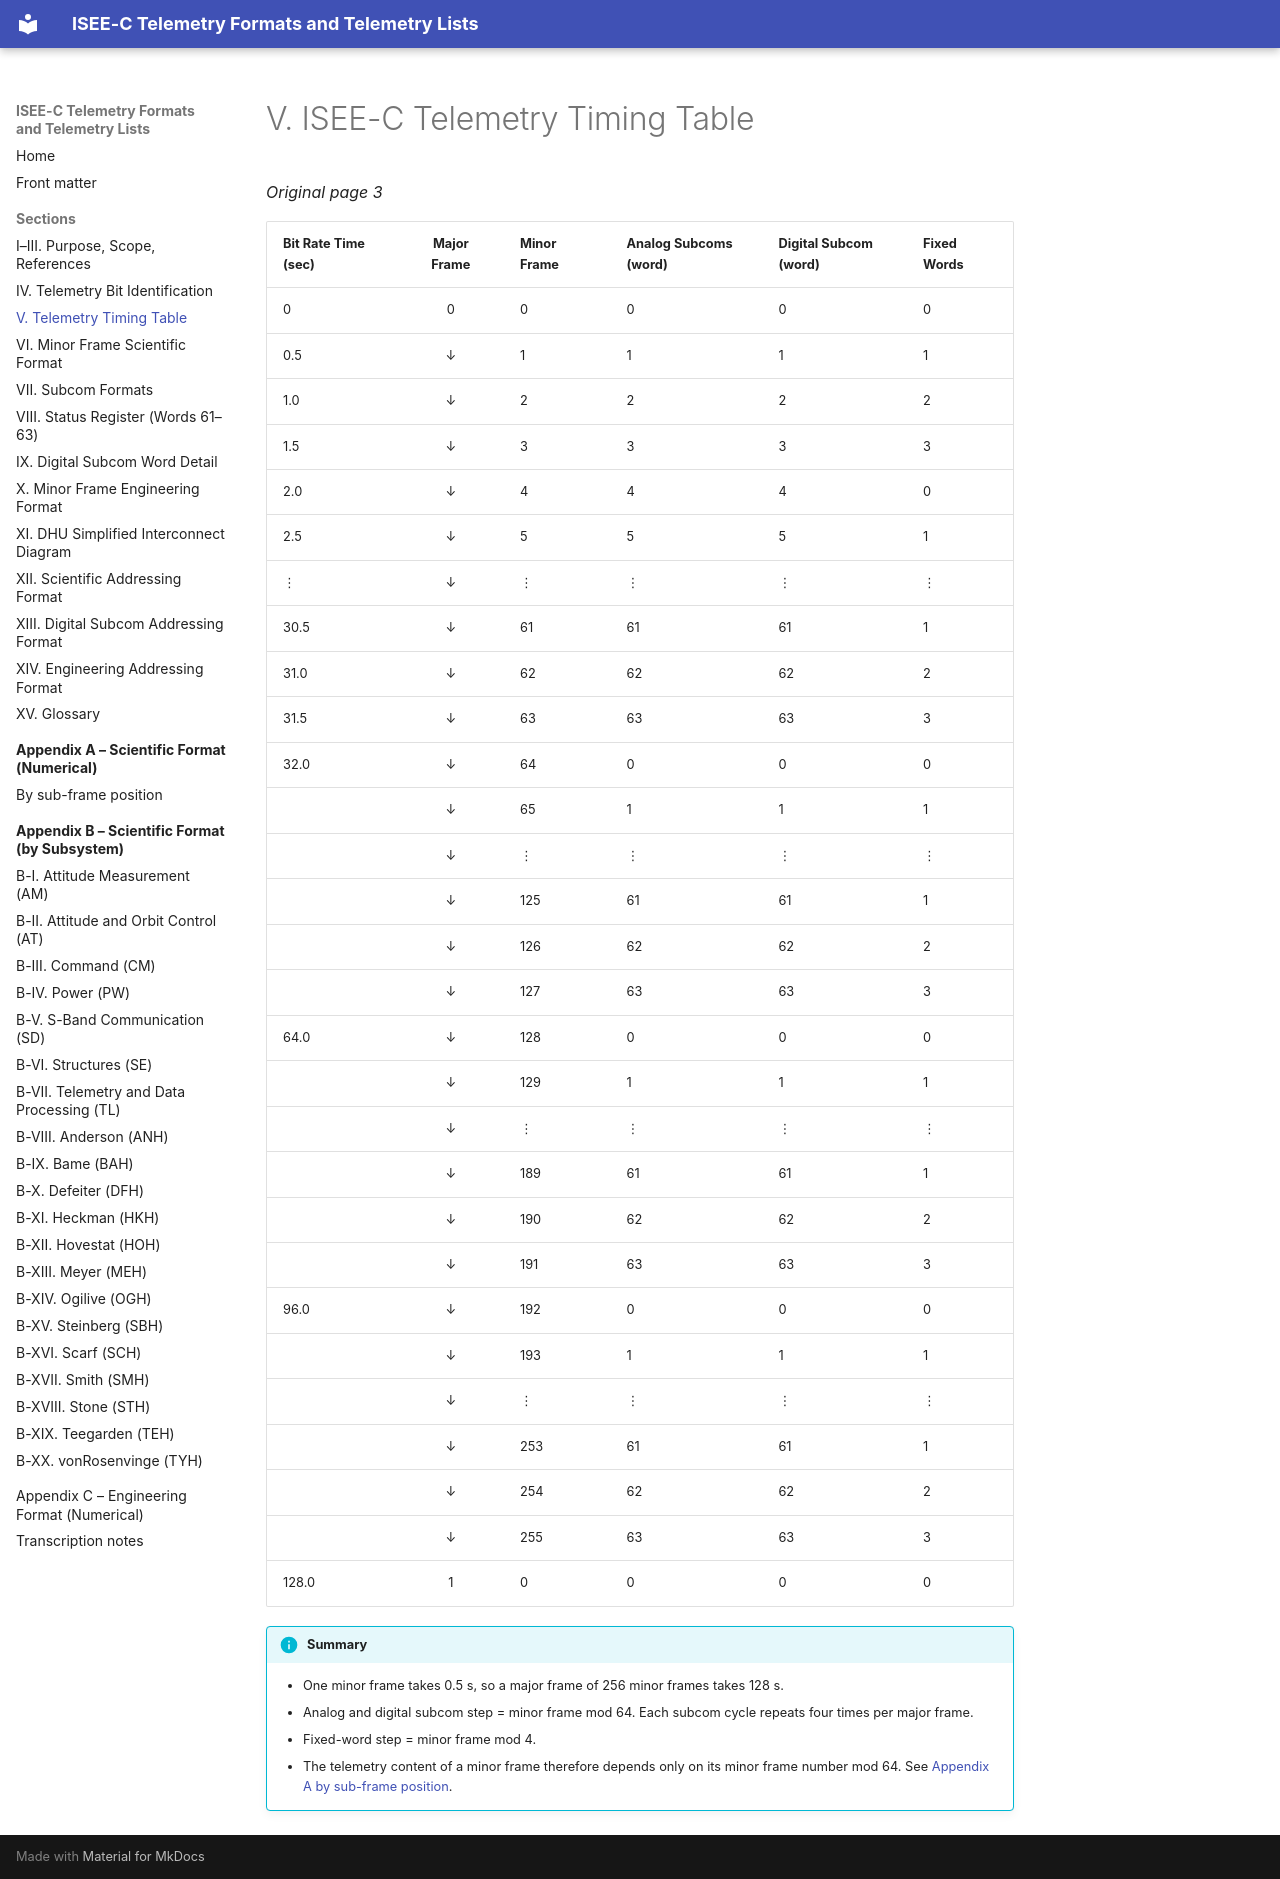

repository: NetworkEntropologist/isee3-decoder · page: sections/05-timing-table/index.html · generator: mkdocs

# V. ISEE-C Telemetry Timing Table

*Original page 3*

| Bit Rate Time (sec) | Major Frame | Minor Frame | Analog Subcoms (word) | Digital Subcom (word) | Fixed Words |
|---|:-:|---|---|---|---|
| 0 | 0 | 0 | 0 | 0 | 0 |
| 0.5 | ↓ | 1 | 1 | 1 | 1 |
| 1.0 | ↓ | 2 | 2 | 2 | 2 |
| 1.5 | ↓ | 3 | 3 | 3 | 3 |
| 2.0 | ↓ | 4 | 4 | 4 | 0 |
| 2.5 | ↓ | 5 | 5 | 5 | 1 |
| ⋮ | ↓ | ⋮ | ⋮ | ⋮ | ⋮ |
| 30.5 | ↓ | 61 | 61 | 61 | 1 |
| 31.0 | ↓ | 62 | 62 | 62 | 2 |
| 31.5 | ↓ | 63 | 63 | 63 | 3 |
| 32.0 | ↓ | 64 | 0 | 0 | 0 |
| | ↓ | 65 | 1 | 1 | 1 |
| | ↓ | ⋮ | ⋮ | ⋮ | ⋮ |
| | ↓ | 125 | 61 | 61 | 1 |
| | ↓ | 126 | 62 | 62 | 2 |
| | ↓ | 127 | 63 | 63 | 3 |
| 64.0 | ↓ | 128 | 0 | 0 | 0 |
| | ↓ | 129 | 1 | 1 | 1 |
| | ↓ | ⋮ | ⋮ | ⋮ | ⋮ |
| | ↓ | 189 | 61 | 61 | 1 |
| | ↓ | 190 | 62 | 62 | 2 |
| | ↓ | 191 | 63 | 63 | 3 |
| 96.0 | ↓ | 192 | 0 | 0 | 0 |
| | ↓ | 193 | 1 | 1 | 1 |
| | ↓ | ⋮ | ⋮ | ⋮ | ⋮ |
| | ↓ | 253 | 61 | 61 | 1 |
| | ↓ | 254 | 62 | 62 | 2 |
| | ↓ | 255 | 63 | 63 | 3 |
| 128.0 | 1 | 0 | 0 | 0 | 0 |

!!! info "Summary"
    - One minor frame takes 0.5 s, so a major frame of 256 minor frames takes 128 s.
    - Analog and digital subcom step = minor frame mod 64. Each subcom cycle repeats four times per major frame.
    - Fixed-word step = minor frame mod 4.
    - The telemetry content of a minor frame therefore depends only on its minor frame number mod 64. See [Appendix A by sub-frame position](../appendix-a/by-subframe.md).
